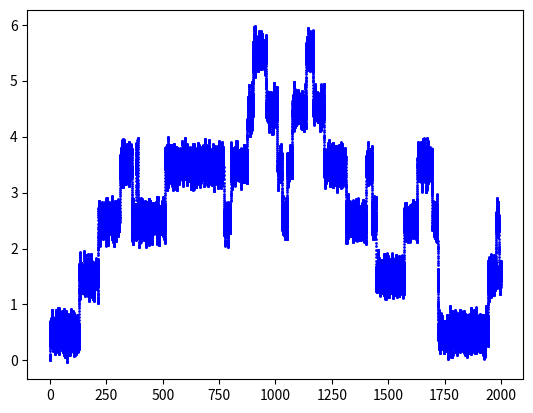

Source code (Python):
import numpy as np
import matplotlib.pyplot as plt
np.random.seed(2)		


kT=4.1				#kT in pN nm
zeta=20				# friction coefficient (pN us/nm).  
					#  approx value of r a 1um sphere in water
m=4.2				#  approx mass of a 1um sphere of polystyrene
dt=0.02				# timestep
nstep=100000

xvals=np.zeros(nstep)
tvals=np.zeros(nstep)


def externalForce(x,k):
	x0=int(x);
	center=(float(x0))+1.0/2.0
	return -k*(x-center)
	
t=0
x=0
xold=x;
xnew=x;


stiffness=2*zeta*kT
for i in range(nstep):
	f=externalForce(x,stiffness)
	R=np.random.normal(0,1)*np.sqrt(2*zeta*kT/dt)
	xnew=x
	xnew+=(x-xold)*(1-zeta*dt/2/m)/(1+zeta*dt/2/m)
	xnew+=(f+R)*dt*dt/m/(1+zeta*dt/2/m)
	xold=x;
	x=xnew;
	t=t+dt
	
	xvals[i]=x;
	tvals[i]=t;

plt.scatter(tvals,xvals,c='b',s=1)
plt.show()
	